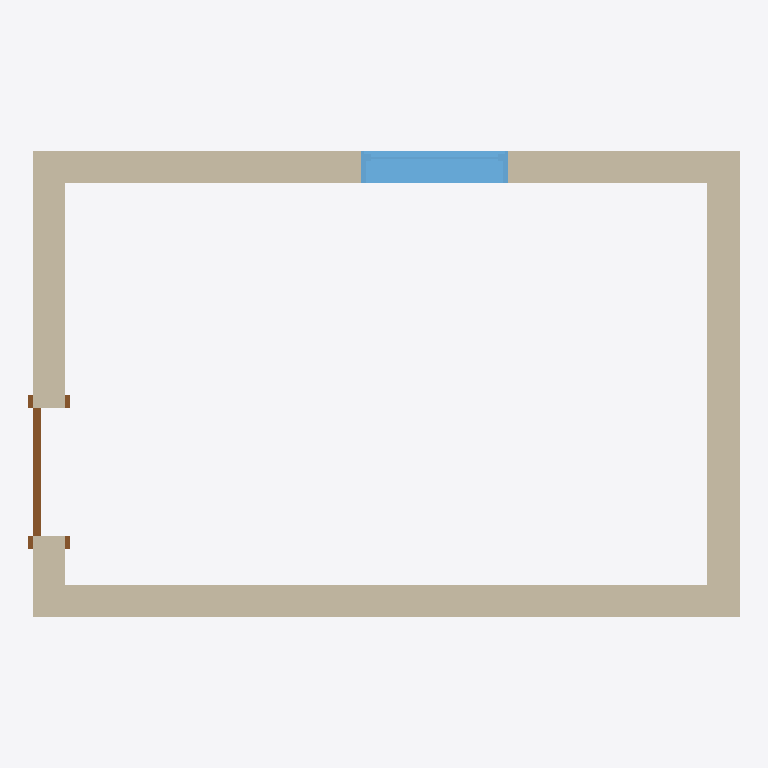
Plan cut of the same IFC building model at storey 'Level 1' (level 0.00 m, cut at 1.40 m), seen from above with north up, elements coloured by IFC class: 4 walls (beige), 1 window (light blue), 1 door (brown). Cut surfaces are drawn darker.
Extent 4.4 m × 2.9 m × 2.3 m (x, y, z). Storeys (1): Level 1 at 0.00 m. Elements (6): 4 IfcWallStandardCase, 1 IfcDoor, 1 IfcWindow.

HEADER;
FILE_DESCRIPTION(('ViewDefinition [CoordinationView]'),'2;1');
FILE_NAME('OneRoom_moved_window.ifc','2014-01-09T13:39:55',(''),(''),'Autodesk Revit 2013','20120221_2030(x64)','');
FILE_SCHEMA(('IFC2X3'));
ENDSEC;
DATA;
#53=IFCPROJECT('35FHuUKVD2ex40ni7MRMpD',#52,'',$,$,'C:\\Users\\cerny.m\\Desktop\\OneRoom_moved_window.ifc','',(#42,#47),#35);
#873=IFCSITE('35FHuUKVD2ex40ni7MRMpF',#52,'Default',$,'',#872,$,$,.ELEMENT.,(42,24,53,508911),(-71,-15,-29,-58837),-0.0,$,$);
#57=IFCBUILDING('35FHuUKVD2ex40ni7MRMpC',#52,'',$,$,#38,$,'',.ELEMENT.,$,$,#55);
#60=IFCBUILDINGSTOREY('35FHuUKVD2ex40ni4fafQ9',#52,'Level 1',$,$,#59,$,'Level 1',.ELEMENT.,0.0);
#350=IFCWALLSTANDARDCASE('0MUebhK6X0BuJSGo79JMkq',#52,'Basic Wall:Wall 1:2779',$,'Basic Wall:Wall 1:1491',#331,#348,'2779');
#208=IFCWALLSTANDARDCASE('0MUebhK6X0BuJSGo79JMiq',#52,'Basic Wall:Wall 1:2651',$,'Basic Wall:Wall 1:1491',#183,#206,'2651');
#303=IFCWALLSTANDARDCASE('0MUebhK6X0BuJSGo79JMlF',#52,'Basic Wall:Wall 1:2720',$,'Basic Wall:Wall 1:1491',#284,#301,'2720');
#396=IFCWALLSTANDARDCASE('0MUebhK6X0BuJSGo79JMfe',#52,'Basic Wall:Wall 1:2823',$,'Basic Wall:Wall 1:1491',#377,#394,'2823');
#797=IFCWINDOW('0TcvvdwLX5EBqHrpi5HhCm',#52,'Fixed:915 x 1219:915 x 1219:5555',$,'915 x 1219',#796,#789,'5555',1219.2,914.4);
#575=IFCDOOR('0TcvvdwLX5EBqHrpi5Hgau',#52,'Single-Flush:800 x 2100:800 x 2100:4027',$,'800 x 2100',#574,#567,'4027',2100.0,800.0);
ENDSEC;
